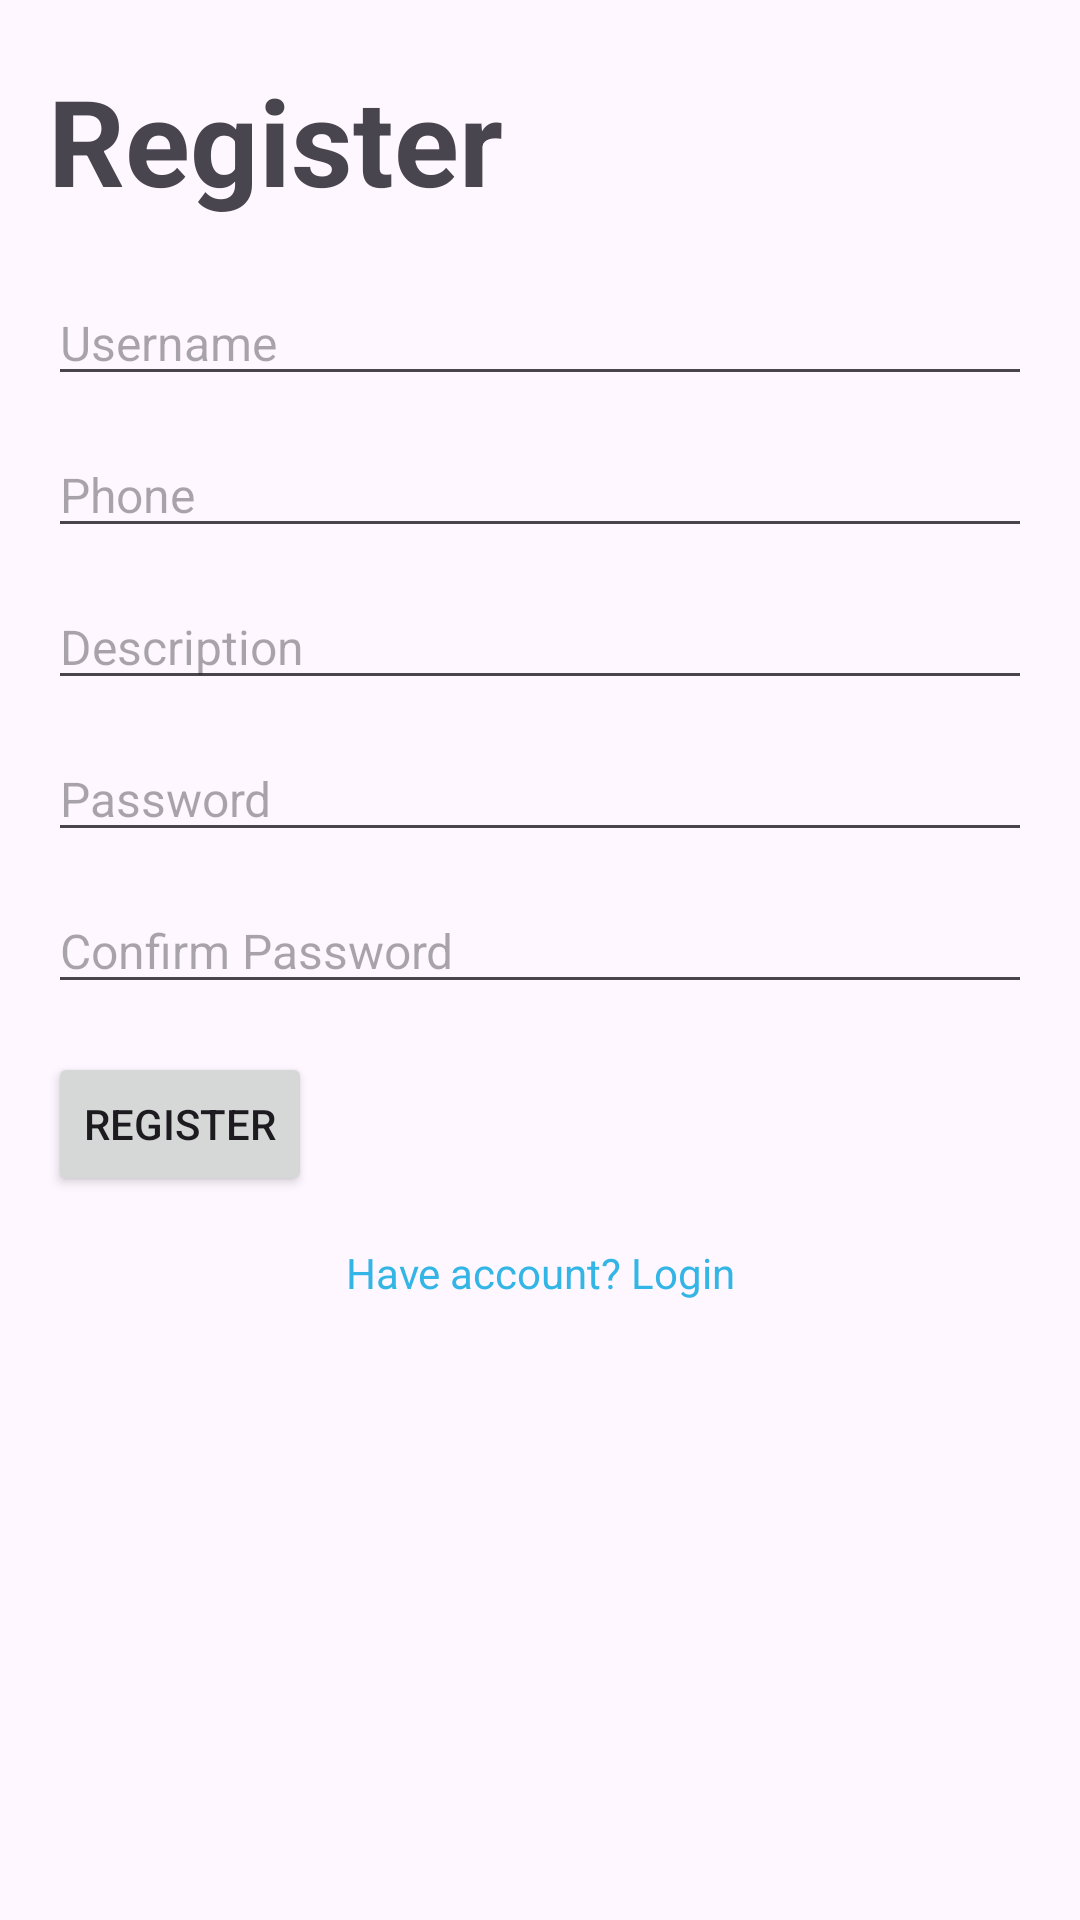

Produce the Android XML layout that renders to this screen, including the resource entries it uses.
<!-- AndroidManifest.xml: application theme Theme.PersonalApplication -->
<!-- res/layout/activity_register.xml -->
<?xml version="1.0" encoding="utf-8"?>
<LinearLayout xmlns:android="http://schemas.android.com/apk/res/android"
    xmlns:app="http://schemas.android.com/apk/res-auto"
    xmlns:tools="http://schemas.android.com/tools"
    android:id="@+id/main"
    android:layout_width="match_parent"
    android:layout_height="match_parent"
    android:orientation="vertical"
    tools:context=".activity.RegisterActivity">


    <TextView
        android:layout_width="wrap_content"
        android:layout_height="wrap_content"
        android:layout_marginHorizontal="16dp"
        android:layout_marginVertical="20dp"
        android:text="Register"
        android:textSize="40sp"
        android:textStyle="bold" />

    <EditText
        android:id="@+id/et_username"
        android:layout_width="match_parent"
        android:layout_height="wrap_content"
        android:layout_marginHorizontal="16dp"
        android:hint="Username"
        android:inputType="textCapWords"
        android:textSize="16sp" />

    <EditText
        android:id="@+id/et_phone"
        android:layout_width="match_parent"
        android:layout_height="wrap_content"
        android:layout_marginHorizontal="16dp"
        android:layout_marginTop="12dp"
        android:hint="Phone"
        android:inputType="number"
        android:textSize="16sp" />

    <EditText
        android:id="@+id/et_desc"
        android:layout_width="match_parent"
        android:layout_height="wrap_content"
        android:layout_marginHorizontal="16dp"
        android:layout_marginTop="12dp"
        android:hint="Description"
        android:inputType="textCapWords"
        android:textSize="16sp" />

    <EditText
        android:id="@+id/et_password"
        android:layout_width="match_parent"
        android:layout_height="wrap_content"
        android:layout_marginHorizontal="16dp"
        android:layout_marginTop="12dp"
        android:hint="Password"
        android:inputType="textPassword"
        android:textSize="16sp" />

    <EditText
        android:id="@+id/et_confirm_password"
        android:layout_width="match_parent"
        android:layout_height="wrap_content"
        android:layout_marginHorizontal="16dp"
        android:layout_marginTop="12dp"
        android:hint="Confirm Password"
        android:inputType="textPassword"
        android:textSize="16sp" />

    <Button
        android:id="@+id/btn_register"
        android:layout_width="wrap_content"
        android:layout_height="wrap_content"
        android:layout_margin="16dp"
        android:text="Register" />

    <TextView
        android:id="@+id/tv_back_login"
        android:layout_width="match_parent"
        android:layout_height="wrap_content"
        android:layout_marginHorizontal="16dp"
        android:gravity="center"
        android:text="Have account? Login"
        android:textColor="@android:color/holo_blue_light" />


</LinearLayout>
<!-- resources referenced by this layout -->
<resources>
  <style name="Theme.PersonalApplication" parent="Base.Theme.PersonalApplication" />
  <style name="Base.Theme.PersonalApplication" parent="Theme.Material3.DayNight.NoActionBar">
          
          
      </style>
</resources>
